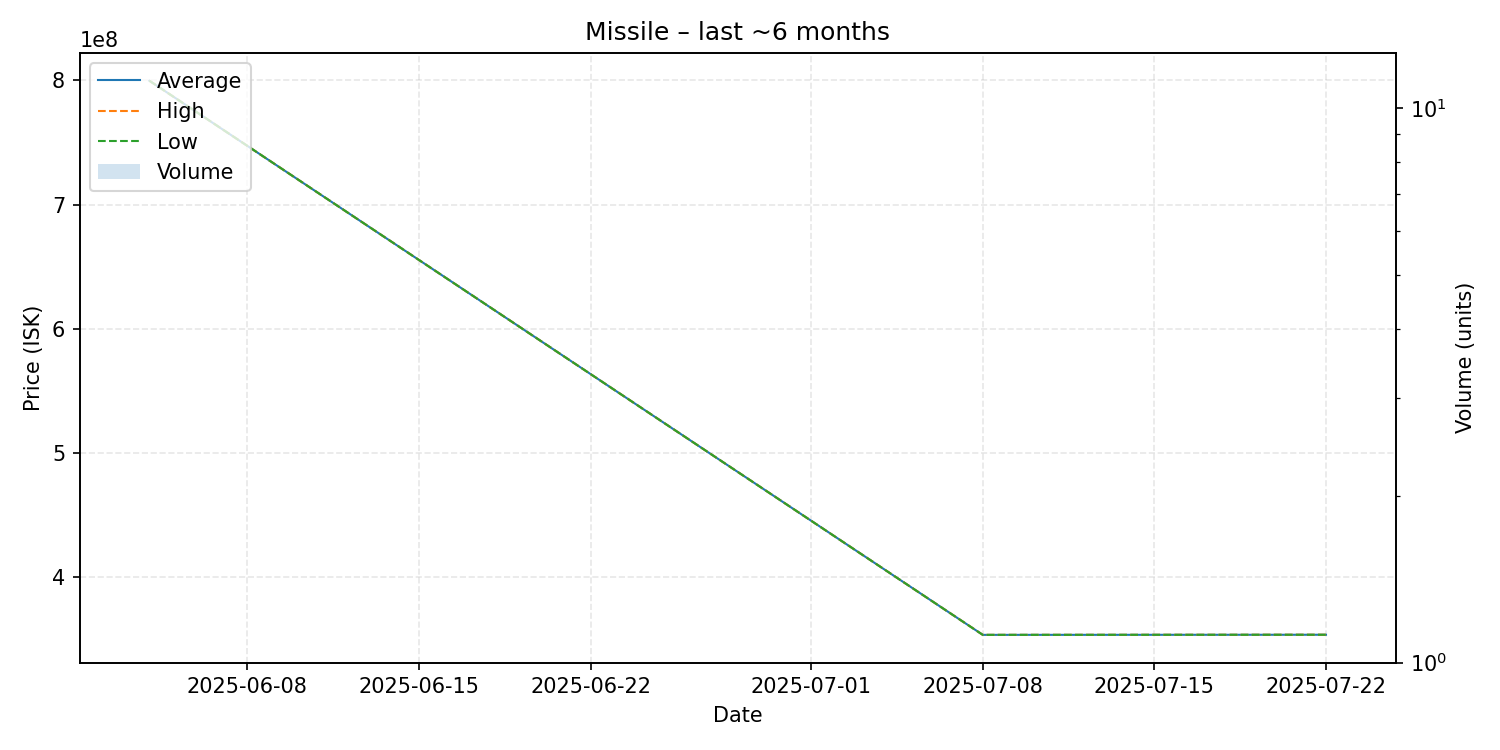

The table this chart was drawn from, first rows:
date, average, highest, lowest, order_count, volume
2025-06-04, 799700000, 799700000, 799700000, 1, 1
2025-07-08, 353500000, 353500000, 353500000, 1, 1
2025-07-22, 353600000, 353600000, 353600000, 1, 1
